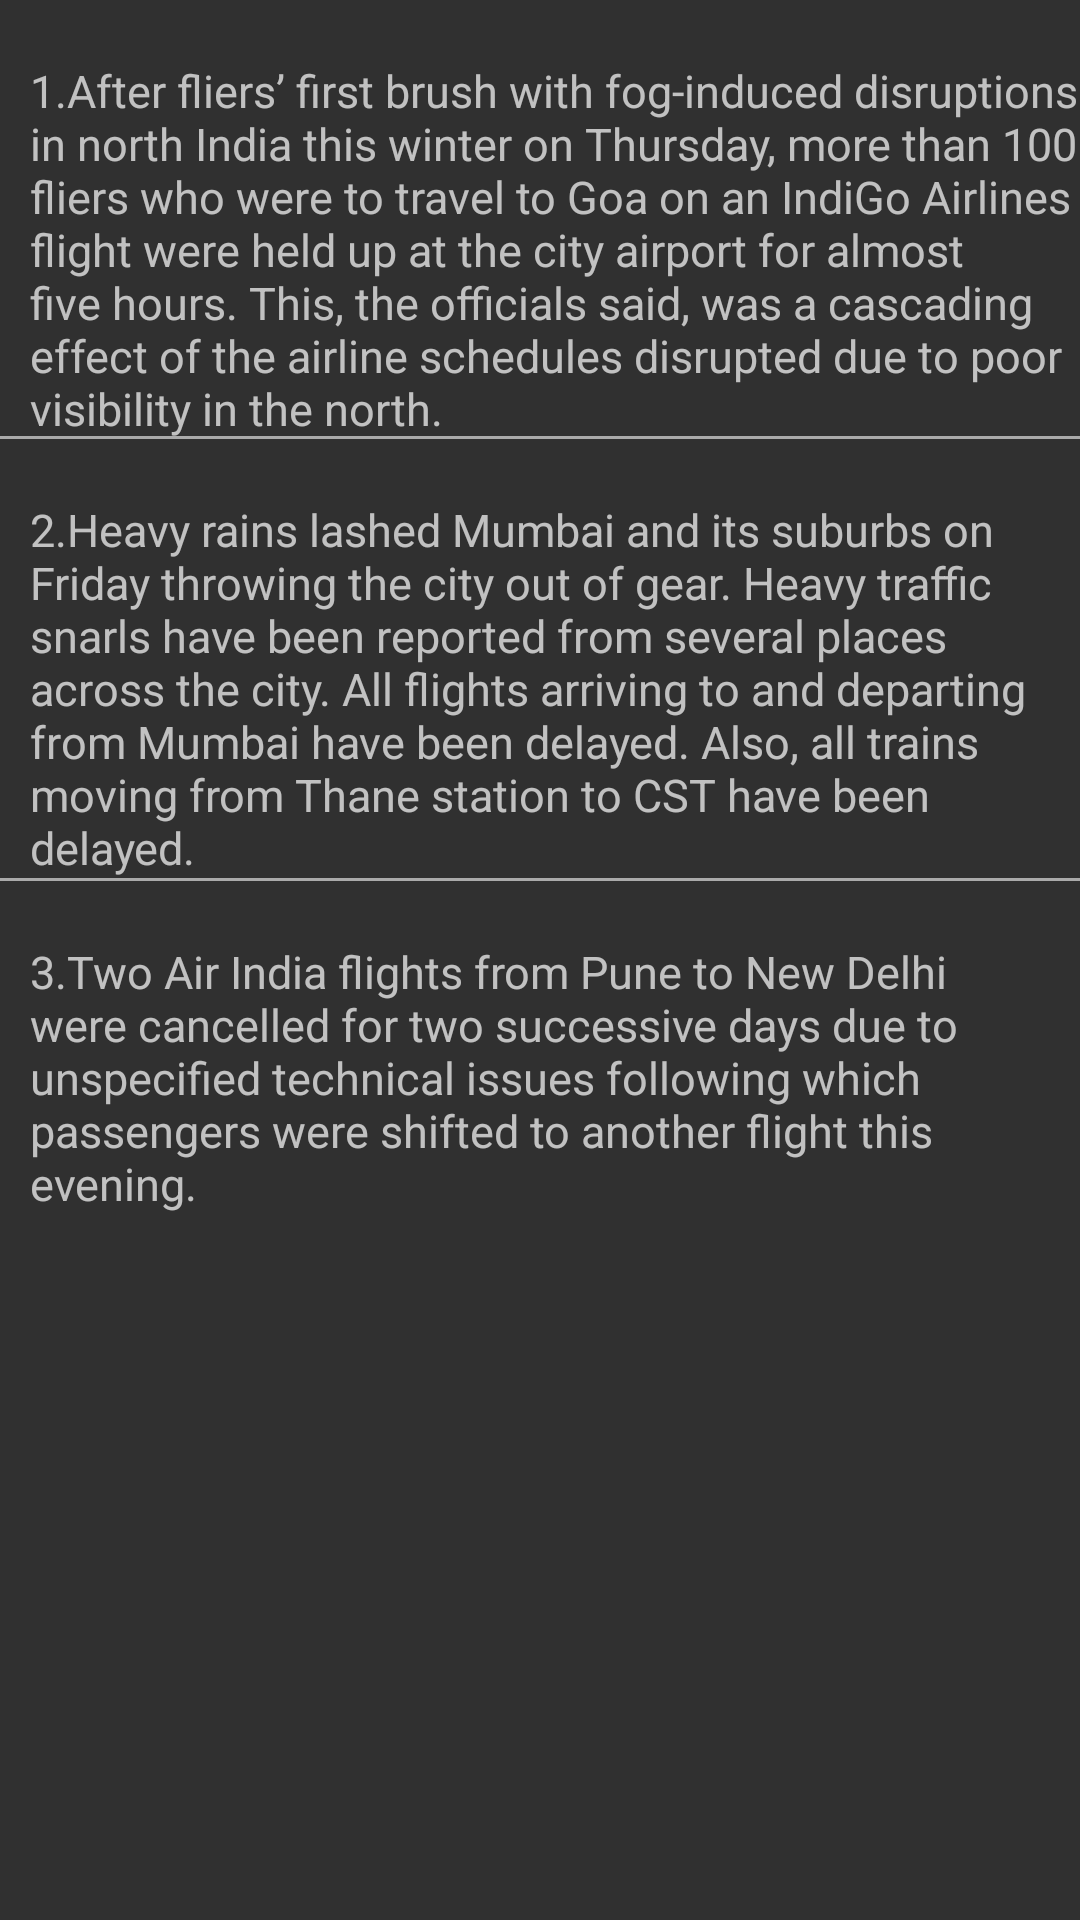

Produce the Android XML layout that renders to this screen, including the resource entries it uses.
<!-- AndroidManifest.xml: application theme AppTheme -->
<!-- res/layout/activity_aeroplane.xml -->
<?xml version="1.0" encoding="utf-8"?>
<RelativeLayout xmlns:android="http://schemas.android.com/apk/res/android"
    android:layout_width="match_parent" android:layout_height="match_parent"
    >

    <TextView
        android:paddingTop="20dp"
        android:paddingLeft="10dp"
        android:layout_width="wrap_content"
        android:layout_height="wrap_content"
        android:text="@string/air"
        android:id="@+id/textView"
        android:textSize="15dp"
        />

    <View
        android:layout_width="448dp"
        android:layout_height="1dp"
        android:background="@android:color/darker_gray"
        android:layout_alignBottom="@+id/textView"
        android:id="@+id/View"
        />
    <TextView
        android:paddingTop="20dp"
        android:paddingLeft="10dp"
        android:layout_width="wrap_content"
        android:layout_height="wrap_content"
        android:text="@string/air1"
        android:id="@+id/textView1"
        android:textSize="15dp"
        android:layout_below="@+id/View"
        />
    <View
        android:layout_width="448dp"
        android:layout_height="1dp"
        android:background="@android:color/darker_gray"
        android:layout_below="@+id/textView1"
        android:id="@+id/View1"
        />
    <TextView
        android:paddingTop="20dp"
        android:paddingLeft="10dp"
        android:layout_width="wrap_content"
        android:layout_height="wrap_content"
        android:text="@string/air2"
        android:id="@+id/textView2"
        android:textSize="15dp"
        android:layout_below="@+id/View1"
        />
</RelativeLayout>
<!-- resources referenced by this layout -->
<resources>
  <string name="air">1.After fliers’ first brush with fog-induced disruptions in north India this winter on Thursday, more than 100 fliers who were to travel to Goa on an IndiGo Airlines flight were held up at the city airport for almost five hours.
   This, the officials said, was a cascading effect of the airline schedules disrupted due to poor visibility in the north.
  </string>
  <string name="air1">2.Heavy rains lashed Mumbai and its suburbs on Friday throwing the city out of gear. Heavy traffic snarls have been reported from several places across the city.
  All flights arriving to and departing from Mumbai have been delayed. Also, all trains moving from Thane station to CST have been delayed.
  </string>
  <string name="air2">3.Two Air India flights from Pune to New Delhi were cancelled for two successive days due to unspecified technical issues following which passengers were shifted to another flight this evening.
  </string>
  <style name="AppTheme" parent="Theme.AppCompat.NoActionBar">
          
          <item name="colorPrimary">@color/colorPrimary</item>
          <item name="colorPrimaryDark">@color/colorPrimaryDark</item>
          <item name="colorAccent">@color/colorAccent</item>
          <item name="android:actionMenuTextColor">@color/colorWhite</item>
  
      </style>
  <color name="colorPrimary">#2e5076</color>
  <color name="colorPrimaryDark">#223b59</color>
  <color name="colorAccent">#4da1a9</color>
  <color name="colorWhite">#ffffff</color>
</resources>
